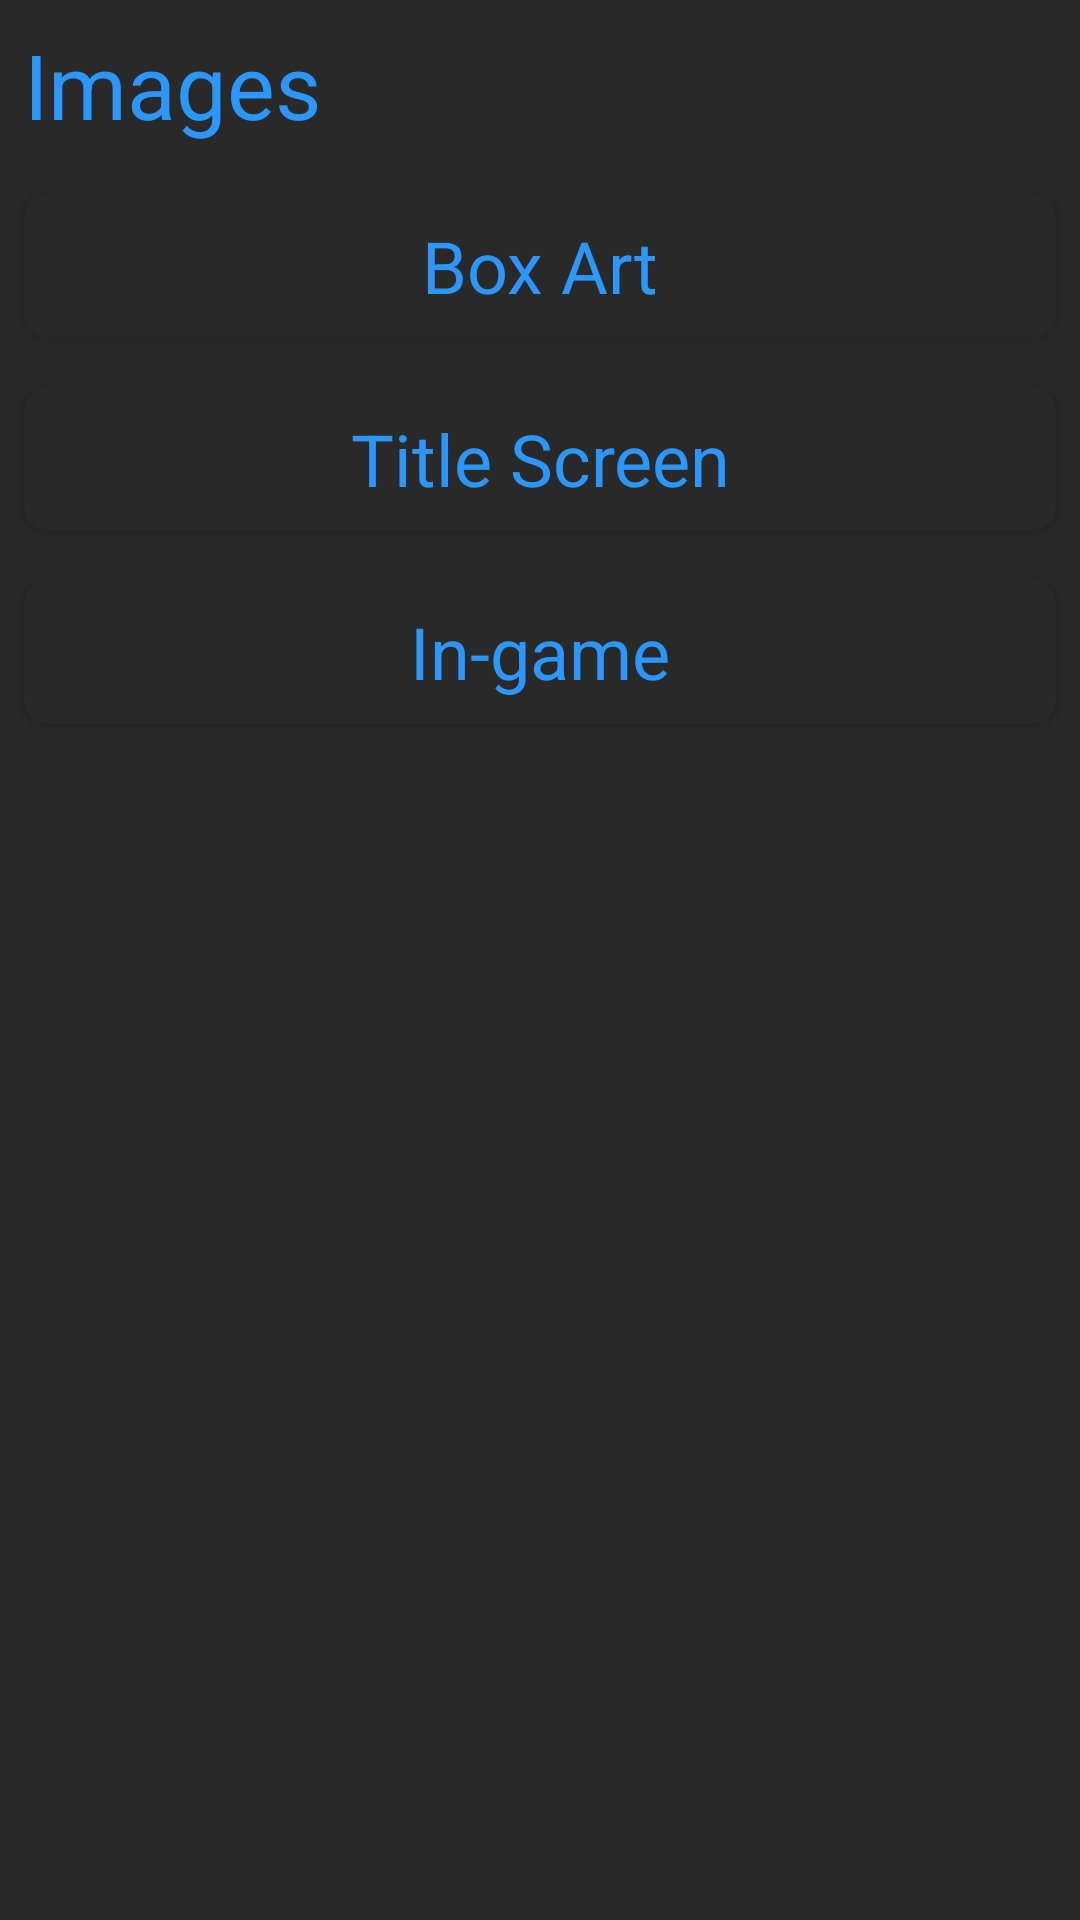

This screen was rendered from an Android layout file. Write that file and the resources it references.
<!-- AndroidManifest.xml: application theme BlankTheme -->
<!-- res/layout/fragment_game_images.xml -->
<?xml version="1.0" encoding="utf-8"?>
<androidx.constraintlayout.widget.ConstraintLayout xmlns:android="http://schemas.android.com/apk/res/android"
    xmlns:app="http://schemas.android.com/apk/res-auto"
    xmlns:tools="http://schemas.android.com/tools"
    android:layout_width="match_parent"
    android:layout_height="match_parent"
    tools:context=".view.ui.GameImagesFragment">

    <TextView
        android:id="@+id/textView6"
        android:layout_width="0dp"
        android:layout_height="wrap_content"
        android:layout_marginStart="8dp"
        android:layout_marginTop="8dp"
        android:layout_marginEnd="8dp"
        android:text="@string/images"
        android:textSize="30sp"
        app:layout_constraintEnd_toEndOf="parent"
        app:layout_constraintStart_toStartOf="parent"
        app:layout_constraintTop_toTopOf="parent" />

    <ScrollView
        android:id="@+id/game_images_scrollview"
        android:layout_width="match_parent"
        android:layout_height="0dp"
        android:layout_marginTop="8dp"
        android:fillViewport="true"
        app:layout_constraintBottom_toBottomOf="parent"
        app:layout_constraintEnd_toEndOf="parent"
        app:layout_constraintStart_toStartOf="parent"
        app:layout_constraintTop_toBottomOf="@+id/textView6">

        <LinearLayout
            android:layout_width="match_parent"
            android:layout_height="wrap_content"
            android:orientation="vertical">

            <androidx.cardview.widget.CardView
                android:id="@+id/card_0_boxart"
                style="@style/CommonThemes.CardView"
                android:layout_width="match_parent"
                android:layout_height="wrap_content"
                android:layout_margin="8dp">

                <TextView
                    android:id="@+id/image_boxart"
                    android:layout_width="match_parent"
                    android:layout_height="wrap_content"
                    android:layout_marginTop="8dp"
                    android:layout_marginBottom="8dp"
                    android:adjustViewBounds="true"
                    android:drawablePadding="0dp"
                    android:text="@string/image_box_art"
                    android:textAlignment="center"
                    android:textSize="24sp"
                    app:drawableTopCompat="@drawable/favicon" />

            </androidx.cardview.widget.CardView>

            <androidx.cardview.widget.CardView
                android:id="@+id/card_1_title"
                style="@style/CommonThemes.CardView"
                android:layout_width="match_parent"
                android:layout_height="wrap_content"
                android:layout_margin="8dp">

                <TextView
                    android:id="@+id/image_title"
                    android:layout_width="match_parent"
                    android:layout_height="wrap_content"
                    android:layout_marginTop="8dp"
                    android:layout_marginBottom="8dp"
                    android:adjustViewBounds="true"
                    android:drawablePadding="0dp"
                    android:text="@string/image_game_title"
                    android:textAlignment="center"
                    android:textSize="24sp"
                    app:drawableTopCompat="@drawable/favicon" />

            </androidx.cardview.widget.CardView>

            <androidx.cardview.widget.CardView
                android:id="@+id/card_2_ingame"
                style="@style/CommonThemes.CardView"
                android:layout_width="match_parent"
                android:layout_height="wrap_content"
                android:layout_margin="8dp">

                <TextView
                    android:id="@+id/image_ingame"
                    android:layout_width="match_parent"
                    android:layout_height="wrap_content"
                    android:layout_marginTop="8dp"
                    android:layout_marginBottom="8dp"
                    android:adjustViewBounds="true"
                    android:drawablePadding="0dp"
                    android:text="@string/image_game_ingame"
                    android:textAlignment="center"
                    android:textSize="24sp"
                    app:drawableTopCompat="@drawable/favicon" />

            </androidx.cardview.widget.CardView>

        </LinearLayout>
    </ScrollView>

</androidx.constraintlayout.widget.ConstraintLayout>
<!-- resources referenced by this layout -->
<resources>
  <string name="image_box_art">Box Art</string>
  <string name="image_game_ingame">In-game</string>
  <string name="image_game_title">Title Screen</string>
  <string name="images">Images</string>
  <style name="CommonThemes.CardView" parent="CardView">
          <item name="cardBackgroundColor">?android:windowBackground</item>
          <item name="cardCornerRadius">8dp</item>
      </style>
  <style name="BlankTheme" parent="Theme.AppCompat.Light.NoActionBar">
          <item name="colorPrimary">@color/blank_colorPrimary</item>
          <item name="colorPrimaryDark">@color/blank_colorPrimaryDark</item>
          <item name="colorError">@color/blank_colorError</item>
          <item name="colorAccent">@color/blank_colorAccent</item>
  
          <item name="android:windowBackground">@color/blank_colorError</item>
          <item name="android:textColorPrimary">@color/blank_colorPrimary</item>
          <item name="android:textColor">@color/blank_colorPrimary</item>
          <item name="android:textColorHint">@color/blank_colorAccent</item>
          <item name="colorButtonNormal">@color/blank_colorPrimaryDark</item>
          <item name="android:buttonStyle">@style/CommonThemes.Button</item>
          <item name="android:progressBarStyle">@style/CommonThemes.ProgressBar</item>
          <item name="android:progressBarStyleHorizontal">@style/CommonThemes.ProgressBar.Horizontal
          </item>
          <item name="android:checkboxStyle">@style/CommonThemes.CheckBox</item>
          <item name="drawerArrowStyle">@style/CommonThemes.DrawerIconStyle</item>
          <item name="actionOverflowButtonStyle">@style/CommonThemes.OverflowButton</item>
          <item name="android:spinnerDropDownItemStyle">@style/CommonThemes.Spinner</item>
  
          <item name="current_theme">@style/BlankTheme</item>
      </style>
  <color name="blank_colorPrimary">#2C97FA</color>
  <color name="blank_colorPrimaryDark">#1A1A1A</color>
  <color name="blank_colorError">#292929</color>
  <color name="blank_colorAccent">#CC9900</color>
  <style name="CommonThemes.Button" parent="Widget.AppCompat.Button">
          <item name="android:textColor">?attr/colorAccent</item>
          <item name="android:tint">?attr/colorAccent</item>
      </style>
  <style name="CommonThemes.ProgressBar" parent="Widget.AppCompat.ProgressBar">
          <item name="android:background">@android:color/transparent</item>
      </style>
  <style name="CommonThemes.ProgressBar.Horizontal" parent="Widget.AppCompat.ProgressBar.Horizontal">
          <item name="android:scaleY">1.5</item>
          <item name="android:background">@android:color/transparent</item>
      </style>
  <style name="CommonThemes.CheckBox" parent="Widget.AppCompat.CompoundButton.CheckBox">
          <item name="android:textColor">?attr/colorPrimary</item>
          <item name="android:buttonTint">?attr/colorAccent</item>
      </style>
  <style name="CommonThemes.DrawerIconStyle" parent="Widget.AppCompat.DrawerArrowToggle">
          <item name="color">?attr/colorPrimary</item>
      </style>
  <style name="CommonThemes.OverflowButton" parent="Widget.AppCompat.ActionButton.Overflow">
          <item name="android:tint">?attr/colorPrimary</item>
      </style>
  <style name="CommonThemes.Spinner" parent="Widget.AppCompat.DropDownItem.Spinner">
          <item name="android:background">?attr/colorError</item>
          <item name="android:textColor">?attr/colorPrimary</item>
      </style>
</resources>
